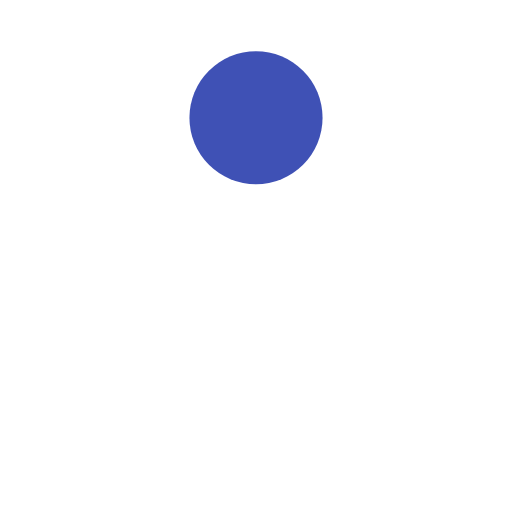
t = 0.00 s
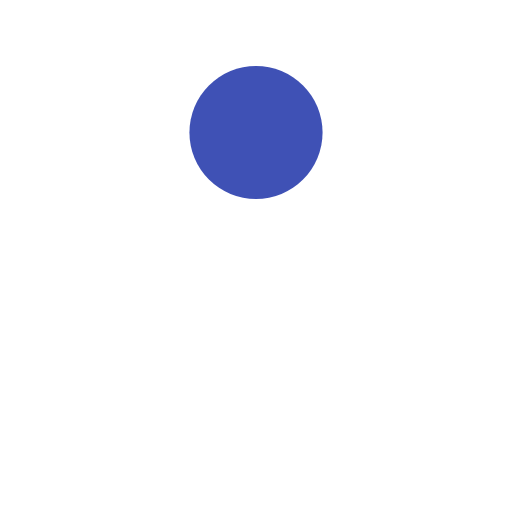
t = 0.13 s
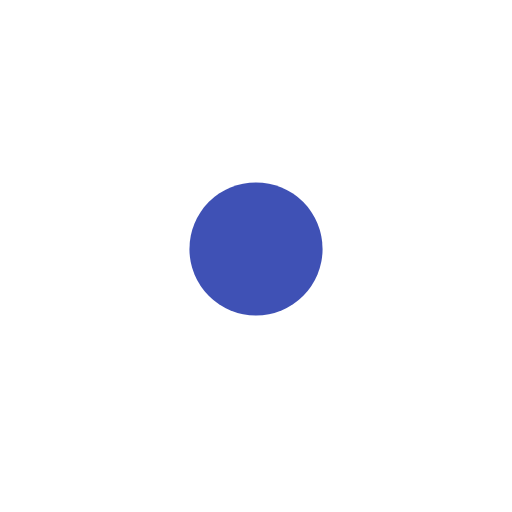
t = 0.38 s
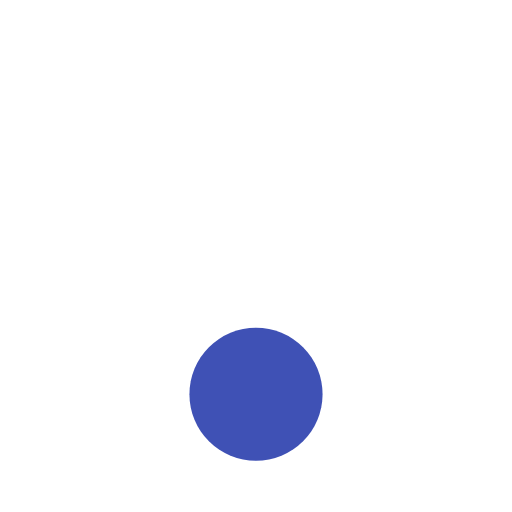
t = 0.50 s
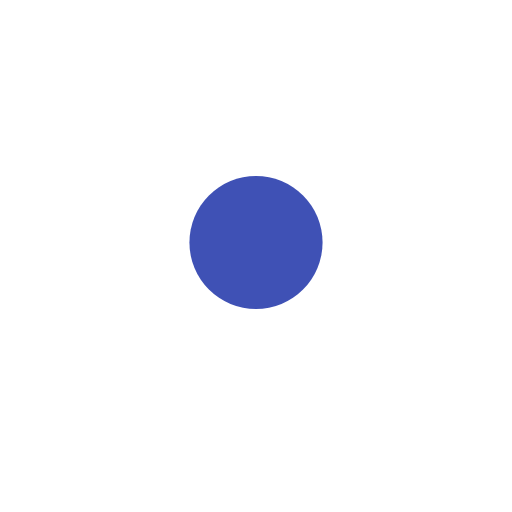
t = 0.63 s
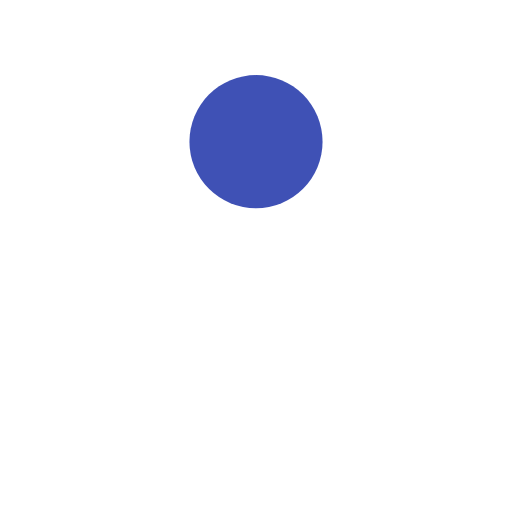
t = 0.88 s

The animated SVG that drew these frames (rendered in a browser with its animation timeline set to each time). Animation: 1 SMIL element (animate=1); one cycle of 1.00 s, repeats indefinitely.

<?xml version="1.0" encoding="utf-8"?>
<svg xmlns="http://www.w3.org/2000/svg" xmlns:xlink="http://www.w3.org/1999/xlink" style="margin: auto; background: none; display: block; shape-rendering: auto;" width="200px" height="200px" viewBox="0 0 100 100" preserveAspectRatio="xMidYMid">
<!-- <circle cx="50" cy="23" r="13" fill="#e15b64"> -->
<circle cx="50" cy="23" r="13" fill="#3f51b5">
<!-- <circle cx="50" cy="23" r="13" fill="#e91e63"> -->
  <animate attributeName="cy" dur="1s" repeatCount="indefinite" calcMode="spline" keySplines="0.45 0 0.9 0.55;0 0.45 0.55 0.9" keyTimes="0;0.5;1" values="23;77;23"></animate>
</circle>
<!-- [ldio] generated by https://loading.io/ --></svg>
